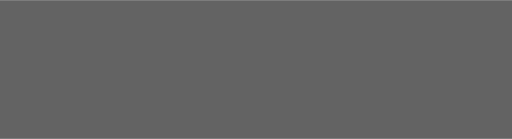
t = 0.00 s
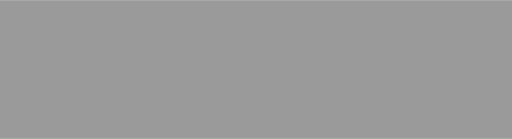
t = 1.17 s
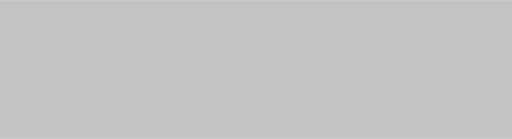
t = 2.33 s
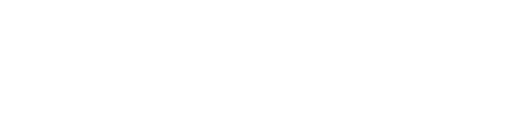
t = 3.50 s
t = 4.67 s: frame unchanged from t = 2.33 s, image omitted
t = 5.83 s: frame unchanged from t = 1.17 s, image omitted

The animated SVG that drew these frames (rendered in a browser with its animation timeline set to each time). Animation: 1 SMIL element (animate=1); one cycle of 7.00 s, repeats indefinitely.

<?xml version="1.0" encoding="utf-8"?>
<!-- Generator: Adobe Illustrator 21.0.0, SVG Export Plug-In . SVG Version: 6.00 Build 0)  -->
<svg version="1.1" id="Layer_1" xmlns="http://www.w3.org/2000/svg" xmlns:xlink="http://www.w3.org/1999/xlink" x="0px" y="0px"
	 viewBox="0 0 1920 520" style="enable-background:new 0 0 1920 520;" xml:space="preserve">
<rect width="1920" height="520">
<animate  accumulate="none" additive="replace" attributeName="fill" calcMode="linear" dur="7s" fill="remove" repeatCount="indefinite" restart="always" values="#636363;#9a9a9a;#c3c3c3;#ffffff;#c3c3c3;#9a9a9a;#636363;">
	</animate>
</rect>
</svg>
